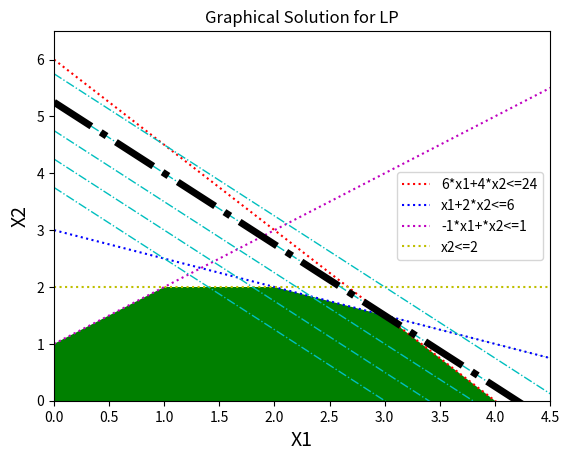
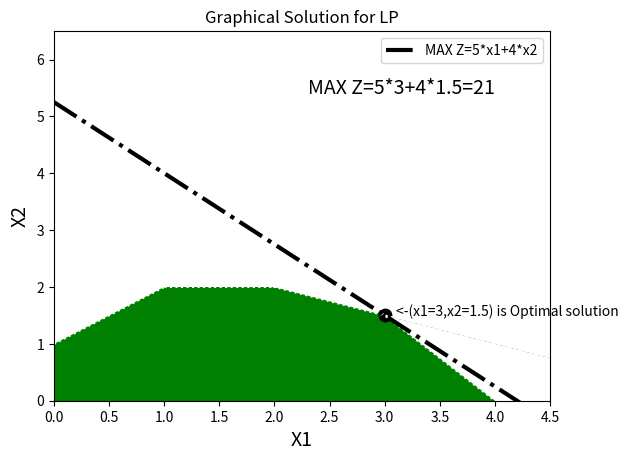

Write Python code to recreate these figures, in order.



import numpy as np  
import matplotlib.pyplot as plt  
fig, ax = plt.subplots()
x = np.arange(0.0,6.0,0.1)  
# MAX z=5*x+4*y5

y1 = (24.0-6*x)/4
y2 = (6.0-x)/2
y3 = 1+x
y4 = 2+0*x


plt.xlabel('X1',fontsize=14, color='black')
plt.ylabel('X2',fontsize=14, color='black')
plt.title('Graphical Solution for LP')
plt.axis([0, 4.5, 0, 6.5])
ax.plot(x, y1,'r:', label='6*x1+4*x2<=24') 
ax.plot(x, y2,'b:',label='x1+2*x2<=6')  
ax.plot(x, y3, 'm:', label='-1*x1+*x2<=1')
ax.plot(x, y4, 'y:', label='x2<=2')

ax.fill_between(x, y3, 0, where=y4 >= y3, facecolor='green', interpolate=True)
ax.fill_between(x, y1, 0, where=y2 >= y1, facecolor='green', interpolate=True)
ax.fill_between(x, y4, 0, where=y2 >= y4, facecolor='green', interpolate=True)
ax.fill_between(x, y4, y3, where=y4 >= y3, facecolor='white', interpolate=True)
ax.fill_between(x, y4, 0, where=y4 >= y2, facecolor='green', interpolate=True)
ax.fill_between(x, y4, y2, where=y4 >= y2, facecolor='white', interpolate=True)
ax.fill_between(x, y1, y2, where=y2 >= y1, facecolor='white', interpolate=True)

plt.legend() 



for i in range(15,25,2):
    y5 = (i-5*x)/4
    ax.plot(x, y5, 'c-.', label='max Z=5*x1+4*x2',linewidth=1)

# we know in y1 and y2

A = np.array([[6,4],[1,2]])
b = np.array([[24],[6]])
sol = np.linalg.solve(A,b)
z = 5*sol[0]+4*sol[1]
y5 = (z-5*x)/4
ax.plot(x, y5, 'k-.', label='max Z=5*x1+4*x2',linewidth=5)

plt.show()
######################################################
fig, ax = plt.subplots()
x = np.arange(0.0,6.0,0.1)

plt.xlabel('X1',fontsize=14, color='black')
plt.ylabel('X2',fontsize=14, color='black')
plt.title('Graphical Solution for LP')
plt.axis([0, 4.5, 0, 6.5])

ax.plot(x, y1,'w:') 
ax.plot(x, y2,'w:')  
ax.plot(x, y3, 'w:')
ax.plot(x, y4, 'w:')

ax.fill_between(x, y3, 0, where=y4 >= y3, facecolor='green', interpolate=True)
ax.fill_between(x, y1, 0, where=y2 >= y1, facecolor='green', interpolate=True)
ax.fill_between(x, y4, 0, where=y2 >= y4, facecolor='green', interpolate=True)
ax.fill_between(x, y4, y3, where=y4 >= y3, facecolor='white', interpolate=True)
ax.fill_between(x, y4, 0, where=y4 >= y2, facecolor='green', interpolate=True)
ax.fill_between(x, y4, y2, where=y4 >= y2, facecolor='white', interpolate=True)
ax.fill_between(x, y1, y2, where=y2 >= y1, facecolor='white', interpolate=True)



ax.plot(x, y5, 'k-.', label='MAX Z=5*x1+4*x2',linewidth=3)

plt.scatter(sol[0],sol[1],s=80,color='black')
plt.text(3.1,1.5, "<-(x1=3,x2=1.5) is Optimal solution")
plt.legend()
plt.text(2.3,5.4,"MAX Z=5*3+4*1.5=21",fontsize=14)

plt.show()